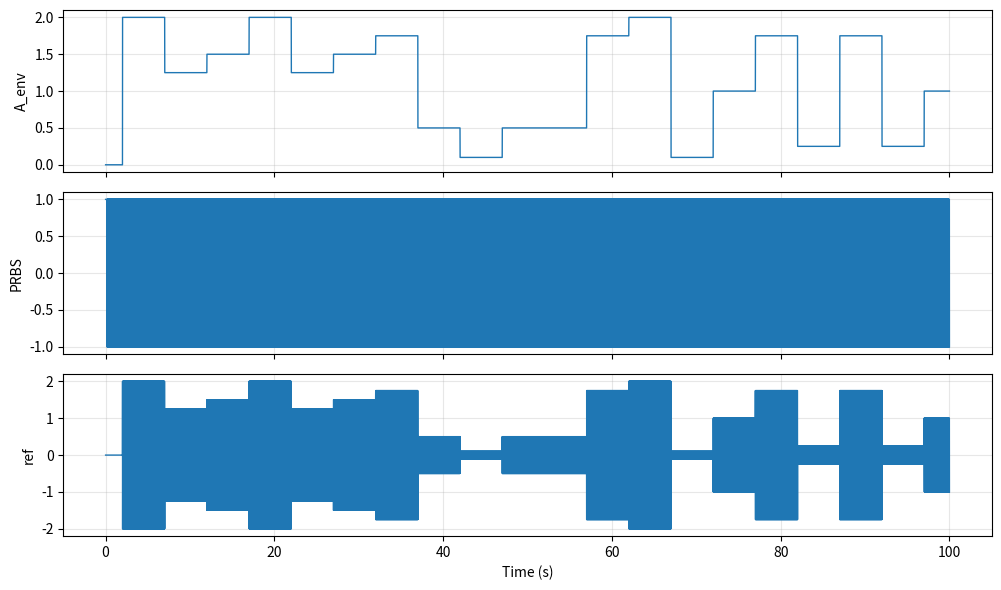

Write Python code to recreate this figure.
#!/usr/bin/env python3
"""
APRBS reference generator (only).

Produces an amplitude-modulated PRBS:
  ref(t) = A_env(t) * prbs(t)

Changes requested:
  - Starts from 0 by forcing an initial "quiet" interval where env = 0.
  - Step-like amplitude transitions: RAMP_STEPS = 0.
  - Increased PRBS width for longer period before repeating.

Tunable variables are clearly marked below.
"""

import numpy as np
import matplotlib.pyplot as plt


# ------------------------ Configuration (TUNABLE) ------------------------ #
Ts = 0.001                     # sample time [s]
TOTAL_TIME = 100.0              # duration [s]
NUM_SAMPLES = int(TOTAL_TIME / Ts)

# --- PRBS settings (TUNABLE) ---
PRBS_WIDTH = 15                # higher -> longer PRBS period before repeating
PRBS_TAPS = (15, 14)           # taps for 15-bit LFSR (common choice)
PRBS_SEED_STATE = (1 << PRBS_WIDTH) - 1   # nonzero seed, change for different sequence

HOLD_STEPS = 10                # higher -> slower PRBS switching (more low-frequency content)
                               # lower  -> faster switching (more high-frequency content)

# --- Amplitude envelope settings (TUNABLE) ---
AMP_LEVELS = np.array([0.1, 0.25, 0.5, 0.75, 1.0, 1.25,1.5,1.75, 2.0], dtype=float)  # allowed amplitude design points
ENV_DWELL_STEPS = 5000          # higher -> amplitude changes less often
                                # lower  -> amplitude changes more often

RAMP_STEPS = 0                  # 0 -> step-like envelope transitions
                                # >0 -> linear ramps between amplitude levels

START_ZERO_TIME = 2.0           # [s] force reference to start from 0 for this duration

REF_SIGNED = True               # True: bipolar PRBS in {-A_env, +A_env}
                                # False: unipolar PRBS in [0, +A_env]

RNG_SEED = 7                    # controls random amplitude-level picking


def prbs_lfsr_step(state, taps, width):
    """
    One LFSR step for PRBS.
    Returns (bit, new_state) where bit is 0/1.
    """
    feedback = 0
    for t in taps:
        feedback ^= (state >> (t - 1)) & 1
    new_state = (state >> 1) | (feedback << (width - 1))
    bit = state & 1
    if new_state == 0:
        new_state = 1
    return bit, new_state


def generate_prbs_sequence(num_samples, hold_steps, width, taps, seed_state):
    """
    Generate a PRBS signal in {-1, +1} held for hold_steps samples.
    """
    prbs = np.zeros(num_samples, dtype=float)
    state = seed_state
    sign = 1.0

    for k in range(num_samples):
        if k % hold_steps == 0:
            bit, state = prbs_lfsr_step(state, taps=taps, width=width)
            sign = 1.0 if bit == 1 else -1.0
        prbs[k] = sign

    return prbs


def build_amplitude_envelope(num_samples, amp_levels, dwell_steps, ramp_steps, start_zero_steps=0, seed=1):
    """
    Build A_env(t) as a sequence of design points (randomly chosen from amp_levels),
    each lasting dwell_steps samples.

    - start_zero_steps: force env = 0 for the first start_zero_steps samples.
    - ramp_steps == 0: step transitions.
    - ramp_steps > 0 : linear ramps between successive amplitude levels.
    """
    rng = np.random.default_rng(seed)
    env = np.zeros(num_samples, dtype=float)

    idx = 0

    # Force start from 0 for an initial quiet interval
    if start_zero_steps > 0:
        n0 = int(min(start_zero_steps, num_samples))
        env[:n0] = 0.0
        idx = n0

    # Start from the current value at idx-1 (0.0 if we had a quiet interval)
    a_prev = float(env[idx - 1]) if idx > 0 else 0.0

    while idx < num_samples:
        a_next = float(rng.choice(amp_levels))

        if ramp_steps <= 0:
            ramp_len = 0
        else:
            ramp_len = int(min(ramp_steps, num_samples - idx))

        if ramp_len > 0:
            env[idx:idx + ramp_len] = np.linspace(a_prev, a_next, ramp_len, endpoint=False)
            idx += ramp_len

        dwell_len = int(min(dwell_steps, num_samples - idx))
        if dwell_len > 0:
            env[idx:idx + dwell_len] = a_next
            idx += dwell_len

        a_prev = a_next

    return env


def generate_aprbs_reference():
    time = np.linspace(0.0, TOTAL_TIME, NUM_SAMPLES, endpoint=False)

    prbs = generate_prbs_sequence(
        num_samples=NUM_SAMPLES,
        hold_steps=HOLD_STEPS,
        width=PRBS_WIDTH,
        taps=PRBS_TAPS,
        seed_state=PRBS_SEED_STATE,
    )

    start_zero_steps = int(max(0.0, START_ZERO_TIME) / Ts)
    env = build_amplitude_envelope(
        num_samples=NUM_SAMPLES,
        amp_levels=AMP_LEVELS,
        dwell_steps=ENV_DWELL_STEPS,
        ramp_steps=RAMP_STEPS,
        start_zero_steps=start_zero_steps,
        seed=RNG_SEED,
    )

    if REF_SIGNED:
        ref = env * prbs
    else:
        ref = env * (0.5 * (prbs + 1.0))  # maps {-1,+1} -> {0,1}

    # Ensure exactly zero at the beginning (both env and ref) for the quiet interval
    if start_zero_steps > 0:
        env[:start_zero_steps] = 0.0
        ref[:start_zero_steps] = 0.0

    return time, ref, env, prbs


def main():
    time, ref, env, prbs = generate_aprbs_reference()

    fig, axs = plt.subplots(3, 1, figsize=(10, 6), sharex=True)

    axs[0].plot(time, env, linewidth=1)
    axs[0].set_ylabel("A_env")
    axs[0].grid(alpha=0.3)

    axs[1].plot(time, prbs, linewidth=1)
    axs[1].set_ylabel("PRBS")
    axs[1].grid(alpha=0.3)

    axs[2].plot(time, ref, linewidth=1)
    axs[2].set_ylabel("ref")
    axs[2].set_xlabel("Time (s)")
    axs[2].grid(alpha=0.3)

    plt.tight_layout()
    plt.show()


if __name__ == "__main__":
    main()
